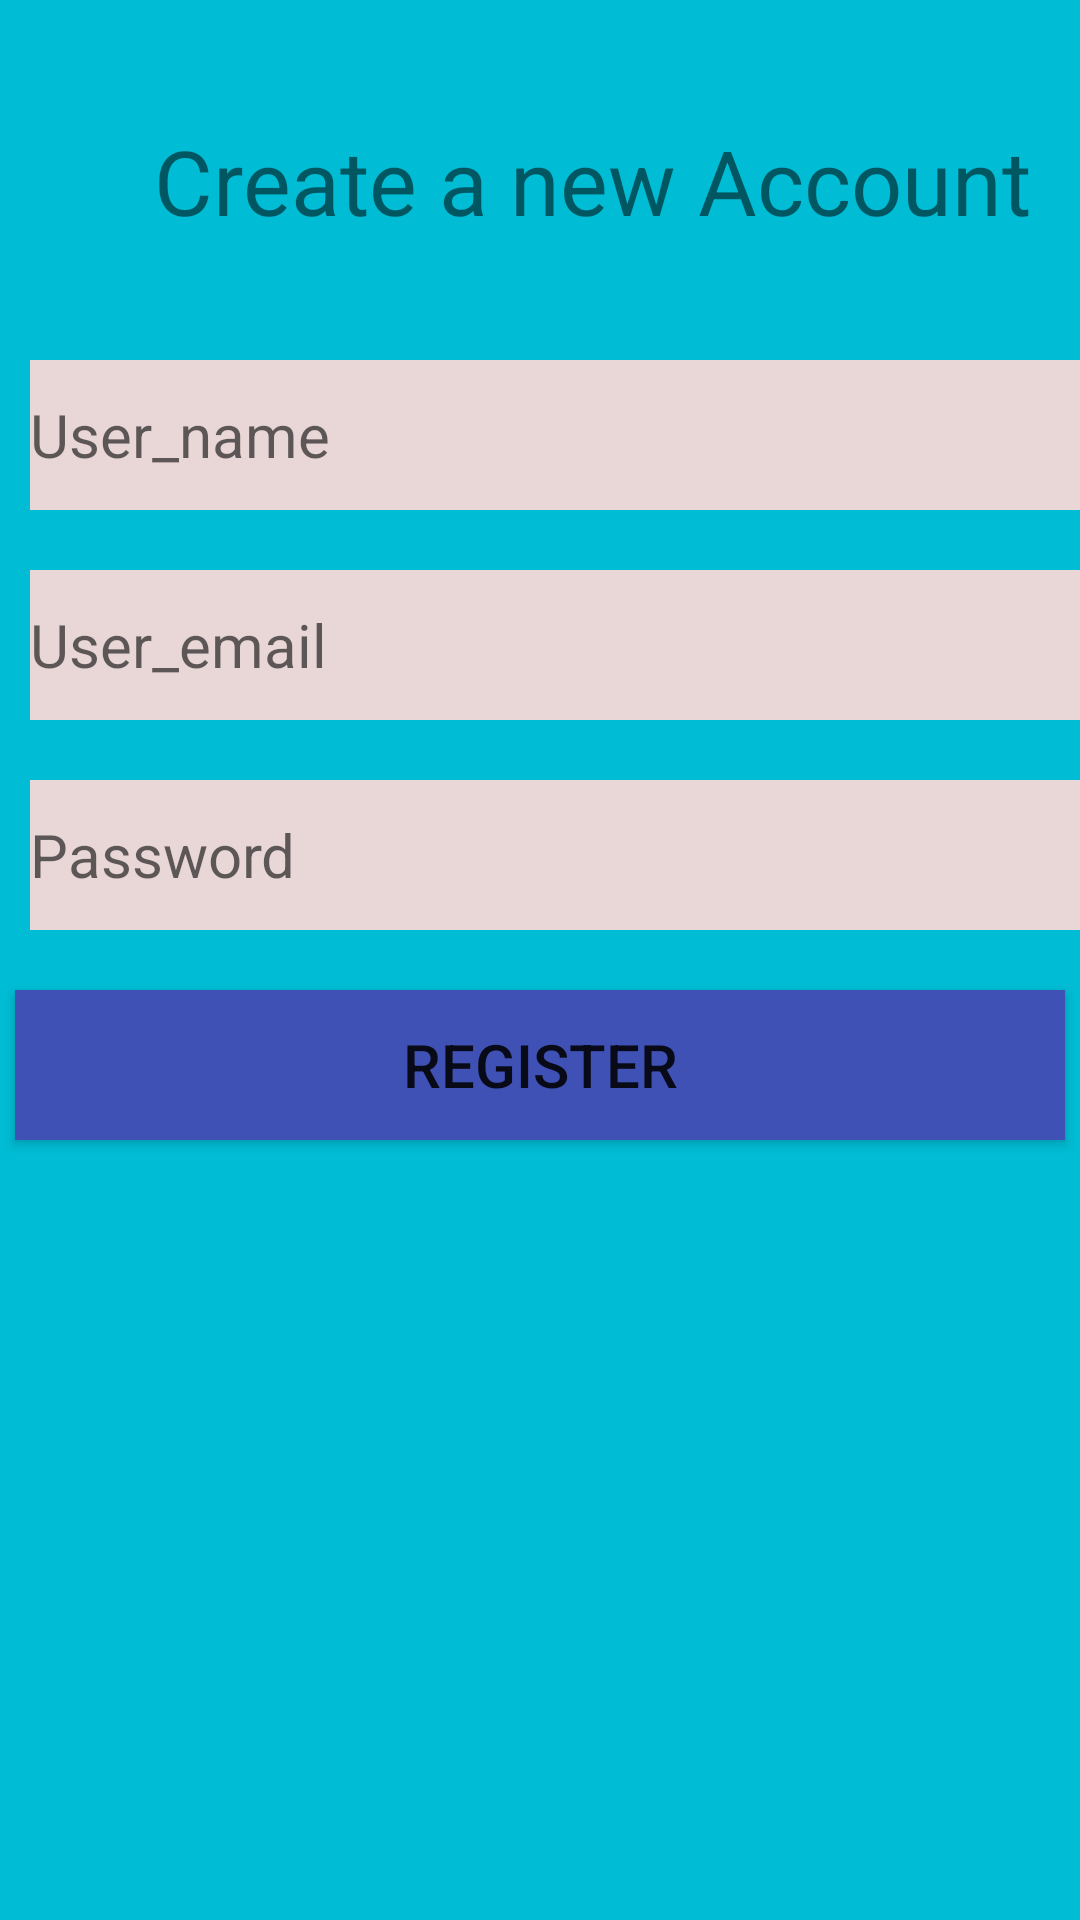

The Android layout XML behind this screen, and the referenced resources:
<!-- AndroidManifest.xml: application theme AppTheme -->
<!-- res/layout/activity_register.xml -->
<?xml version="1.0" encoding="utf-8"?>
<LinearLayout xmlns:android="http://schemas.android.com/apk/res/android"
    xmlns:app="http://schemas.android.com/apk/res-auto"
    xmlns:tools="http://schemas.android.com/tools"
    android:layout_width="match_parent"
    android:layout_height="match_parent"
    android:background="#00BCD4"
    android:orientation="vertical"
    tools:context=".RegisterActivity">
    <TextView
        android:paddingTop="40dp"
        android:layout_width="395dp"
        android:layout_height="100dp"
        android:text="Create a new Account"
        android:textAlignment="center"
        android:textSize="30dp"
     android:paddingBottom="20dp"
        />

   <EditText
       android:id="@+id/username"
       android:layout_marginTop="20dp"
       android:layout_width="385dp"
       android:layout_height="50dp"
       android:hint="User_name"
       android:textSize="20dp"

       android:textColor="#030303"
       android:background="#E9D7D7"
       android:layout_marginLeft="10dp"/>
    <EditText
        android:id="@+id/email"
        android:layout_marginTop="20dp"
        android:layout_width="385dp"
        android:layout_height="50dp"
        android:hint="User_email"
        android:textColor="#030303"
        android:textSize="20dp"
        android:inputType="textEmailAddress"
        android:background="#E9D7D7"
        android:layout_marginLeft="10dp"/>
    <EditText
        android:id="@+id/password"
        android:layout_marginTop="20dp"
        android:layout_width="385dp"
        android:layout_height="50dp"
        android:hint="Password"
        android:inputType="textPassword"
        android:textSize="20dp"
        android:textColor="#030303"
        android:background="#E9D7D7"
        android:layout_marginLeft="10dp"/>

    <Button
        android:id="@+id/btn_register"
        android:layout_width="350dp"
        android:layout_height="50dp"
        android:text="Register"
        android:layout_marginTop="20dp"
        android:background="#3F51B5"
        android:textSize="20dp"
        android:layout_gravity="center"/>

</LinearLayout>
<!-- resources referenced by this layout -->
<resources>
  <style name="AppTheme" parent="Theme.AppCompat.Light.NoActionBar">
          
          <item name="colorPrimary">@color/colorPrimary</item>
          <item name="colorPrimaryDark">@color/colorPrimaryDark</item>
          <item name="colorAccent">@color/colorAccent</item>
      </style>
  <color name="colorPrimary">#00BCD4</color>
  <color name="colorPrimaryDark">#00BCD4</color>
  <color name="colorAccent">#D81B60</color>
</resources>
